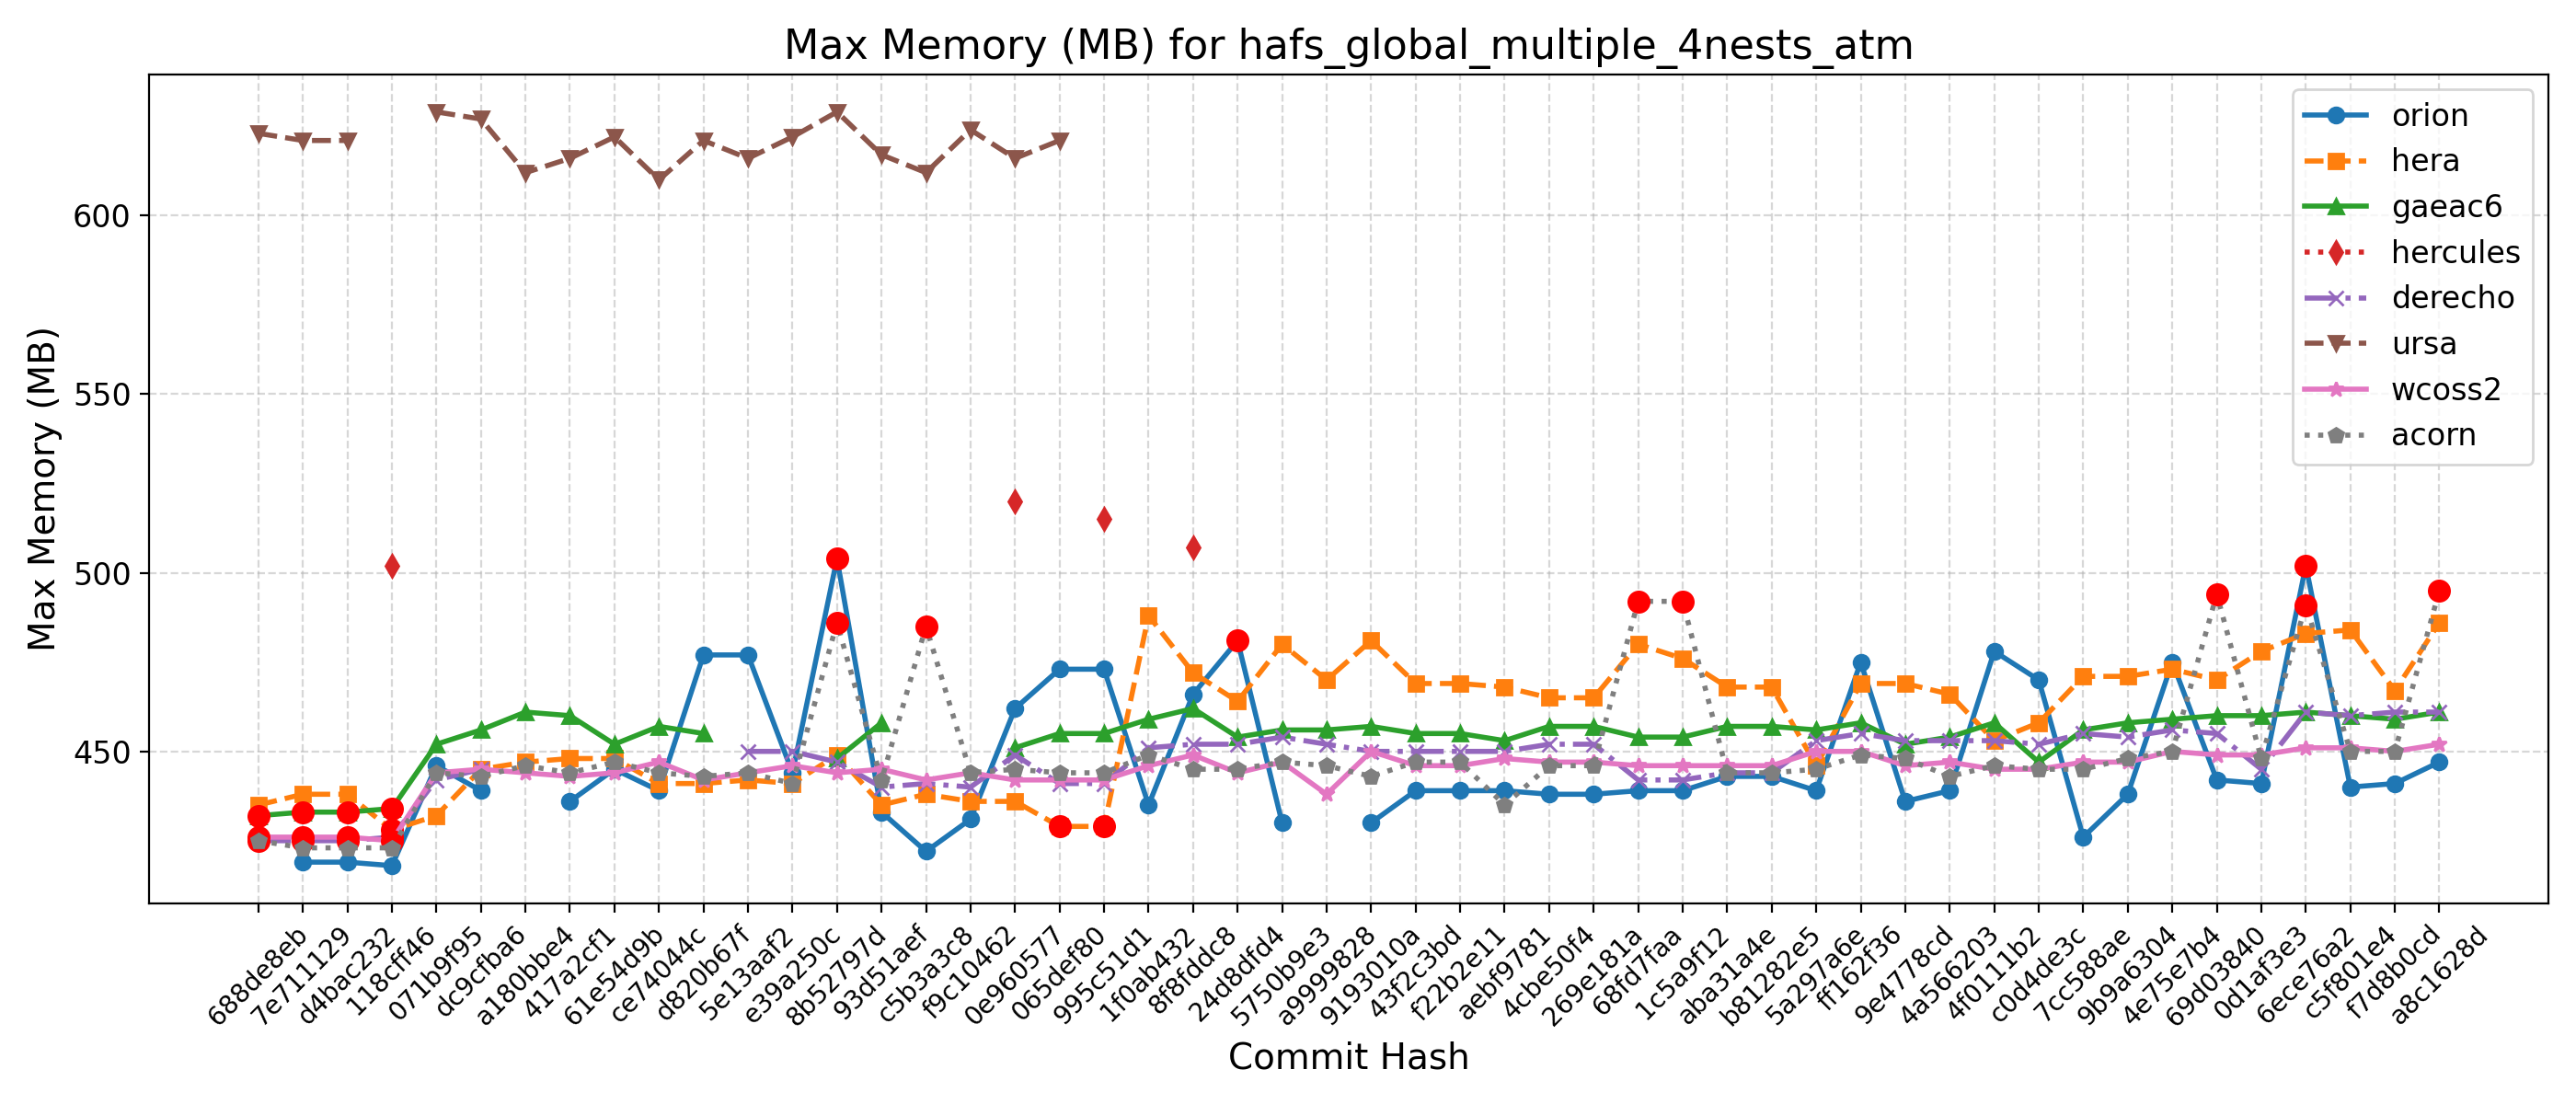

Data behind this chart, as committed beside it:
Hash, Date, Message, orion, hera, gaeac6, hercules, derecho, ursa, wcoss2, acorn
688de8eb, 2025-09-04, Fix default cdmbgwd settings (#2788), , 435, 432, , 425, 623, 426, 425
7e711129, 2025-09-02, Use container with spack stack 1.9.2 (#2…, 419, 438, 433, , 425, 621, 426, 423
d4bac232, 2025-08-29, MPAS dycore + Atmosphere Generalization …, 419, 438, 433, , 425, 621, 426, 423
118cff46, 2025-08-25, Add FV3 grid mask for regional domains t…, 418, 428, 434, 502, 426, , 425, 423
071b9f95, 2025-08-22, Fix Restart IAU and Ultra-Low Reproducib…, 446, 432, 452, , 442, 629, 444, 444
dc9cfba6, 2025-08-19, Update CICE through 2025-07 and switch t…, 439, 445, 456, , 445, 627, 445, 443
a180bbe4, 2025-08-15, FV3: Fix Prate_avg and UPP call freq + F…, , 447, 461, , , 612, 444, 446
417a2cf1, 2025-08-13, Fix conus13km tests restart and decompos…, 436, 448, 460, , , 616, 443, 444
61e54d9b, 2025-08-11, Add two-way ocean-wave coupling feature …, 445, 448, 452, , , 622, 444, 447
ce74044c, 2025-08-06, Create a user-friendly "process model" t…, 439, 441, 457, , , 610, 447, 444
d820b67f, 2025-08-01, Update GOCART to v2.4.3 (#2819), 477, 441, 455, , , 621, 442, 443
5e13aaf2, 2025-07-29, Update DATM meshes and switch to bilinea…, 477, 442, , , 450, 616, 444, 444
e39a250c, 2025-07-24, Update FV3 hash to include UPP ss192/Urs…, 444, 441, , , 450, 622, 446, 441
8b52797d, 2025-07-21, Combination of 2684,2707,2771 (MERRA2 3-…, 504, 449, 448, , 447, 629, 444, 486
93d51aef, 2025-07-17, Exporting Canopy Variables from AQM to F…, 433, 435, 458, , 440, 617, 445, 442
c5b3a3c8, 2025-07-14, GFDLMP-v3 and TEMPO MP microphysics (#25…, 422, 438, , , 441, 612, 442, 485
f9c10462, 2025-07-11, Combination of several CCPP-physics PRs …, 431, 436, , , 440, 624, 444, 444
0e960577, 2025-07-09, Combination #2777 (maintask writes CMEPS…, 462, 436, 451, 520, 449, 616, 442, 445
065def80, 2025-07-07, Port UFS-WM to Ursa (#2471), 473, 429, 455, , 441, 621, 442, 444
995c51d1, 2025-07-03, Upgrade UFS-WM to spack-stack/1.9.2 (#26…, 473, 429, 455, 515, 441, , 442, 444
1f0ab432, 2025-07-01, Reduce WW3 memory use (#2624), 435, 488, 459, , 451, , 446, 449
8f8fddc8, 2025-06-30, Bring in scale-aware 3DTKE related chang…, 466, 472, 462, 507, 452, , 449, 445
24d8dfd4, 2025-06-26, Slight modification in orographic gravit…, 481, 464, 454, , 452, , 444, 445
5750b9e3, 2025-06-20, gcycle update (#2747), 430, 480, 456, , 454, , 447, 447
a9999828, 2025-06-12, Add a new parameter in dycore to control…, , 470, 456, , 452, , 438, 446
9193010a, 2025-06-06, In Noah-MP, set zero for canopy liquid a…, 430, 481, 457, , 450, , 450, 443
43f2c3bd, 2025-06-04, Urgent Documentation Update for HSD Capa…, 439, 469, 455, , 450, , 446, 447
f22b2e11, 2025-06-02, Bug fix for surface roughness calculatio…, 439, 469, 455, , 450, , 446, 447
aebf9781, 2025-05-27, Fix bug to improve wave initialization b…, 439, 468, 453, , 450, , 448, 435
4cbe50f4, 2025-05-23, Add idealized, regional tropical cyclone…, 438, 465, 457, , 452, , 447, 446
269e181a, 2025-05-23, Add GFSv17 IAU restart tests without wav…, 438, 465, 457, , 452, , 447, 446
68fd7faa, 2025-05-15, Enable Hera, Hercules Gnu tests: cpld_de…, 439, 480, 454, , 442, , 446, 492
1c5a9f12, 2025-05-09, Add "ultra low" coupled configurations t…, 439, 476, 454, , 442, , 446, 492
aba31a4e, 2025-05-06, Resolve miscellaneous WM issues and upda…, 443, 468, 457, , 444, , 446, 444
b81282e5, 2025-05-05, Switch to vector remapping and bilinear …, 443, 468, 457, , 444, , 446, 444
5a297a6e, 2025-05-02, improve coupled model startup cost for w…, 439, 446, 456, , 453, , 450, 445
ff162f36, 2025-05-01, NSSL MP scheme updates + Stochastic Phys…, 475, 469, 458, , 455, , 450, 449
9e4778cd, 2025-04-25, Loosen restriction on optional arguments…, 436, 469, 452, , 453, , 446, 448
4a566203, 2025-04-23, CMake Atmosphere Dycore Generalization +…, 439, 466, 454, , 453, , 447, 443
4f0111b2, 2025-04-21, Add CMEPS log file at restart write; IAU…, 478, 453, 458, , 453, , 445, 446
c0d4de3c, 2025-04-18, Update mom6 to its main repository 20250…, 470, 458, 447, , 452, , 445, 445
7cc588ae, 2025-04-16, Add PIO configuration variables for CMEP…, 426, 471, 456, , 455, , 447, 445
9b9a6304, 2025-04-11, Memcheck fixes (#2655), 438, 471, 458, , 454, , 447, 448
4e75e7b4, 2025-04-10, Update upp submodule to the latest UPP (…, 475, 473, 459, , 456, , 450, 450
69d03840, 2025-04-07, Use ESMF Redist instead of Remap for FV3…, 442, 470, 460, , 455, , 449, 494
0d1af3e3, 2025-04-02, Convert GFS DDTs from blocked data struc…, 441, 478, 460, , 445, , 449, 448
6ece76a2, 2025-03-28, Update WW3  by merging develop  as of 20…, 502, 483, 461, , 461, , 451, 491
c5f801e4, 2025-03-27, Sync CDEPS and CMEPS to ESCOMP (#2664), 440, 484, 460, , 460, , 451, 450
f7d8b0cd, 2025-03-26, Add support for FV3 native grid (cubed s…, 441, 467, 459, , 461, , 450, 450
a8c1628d, 2025-03-24, Introduce prognostic updraft velocity to…, 447, 486, 461, , 461, , 452, 495
